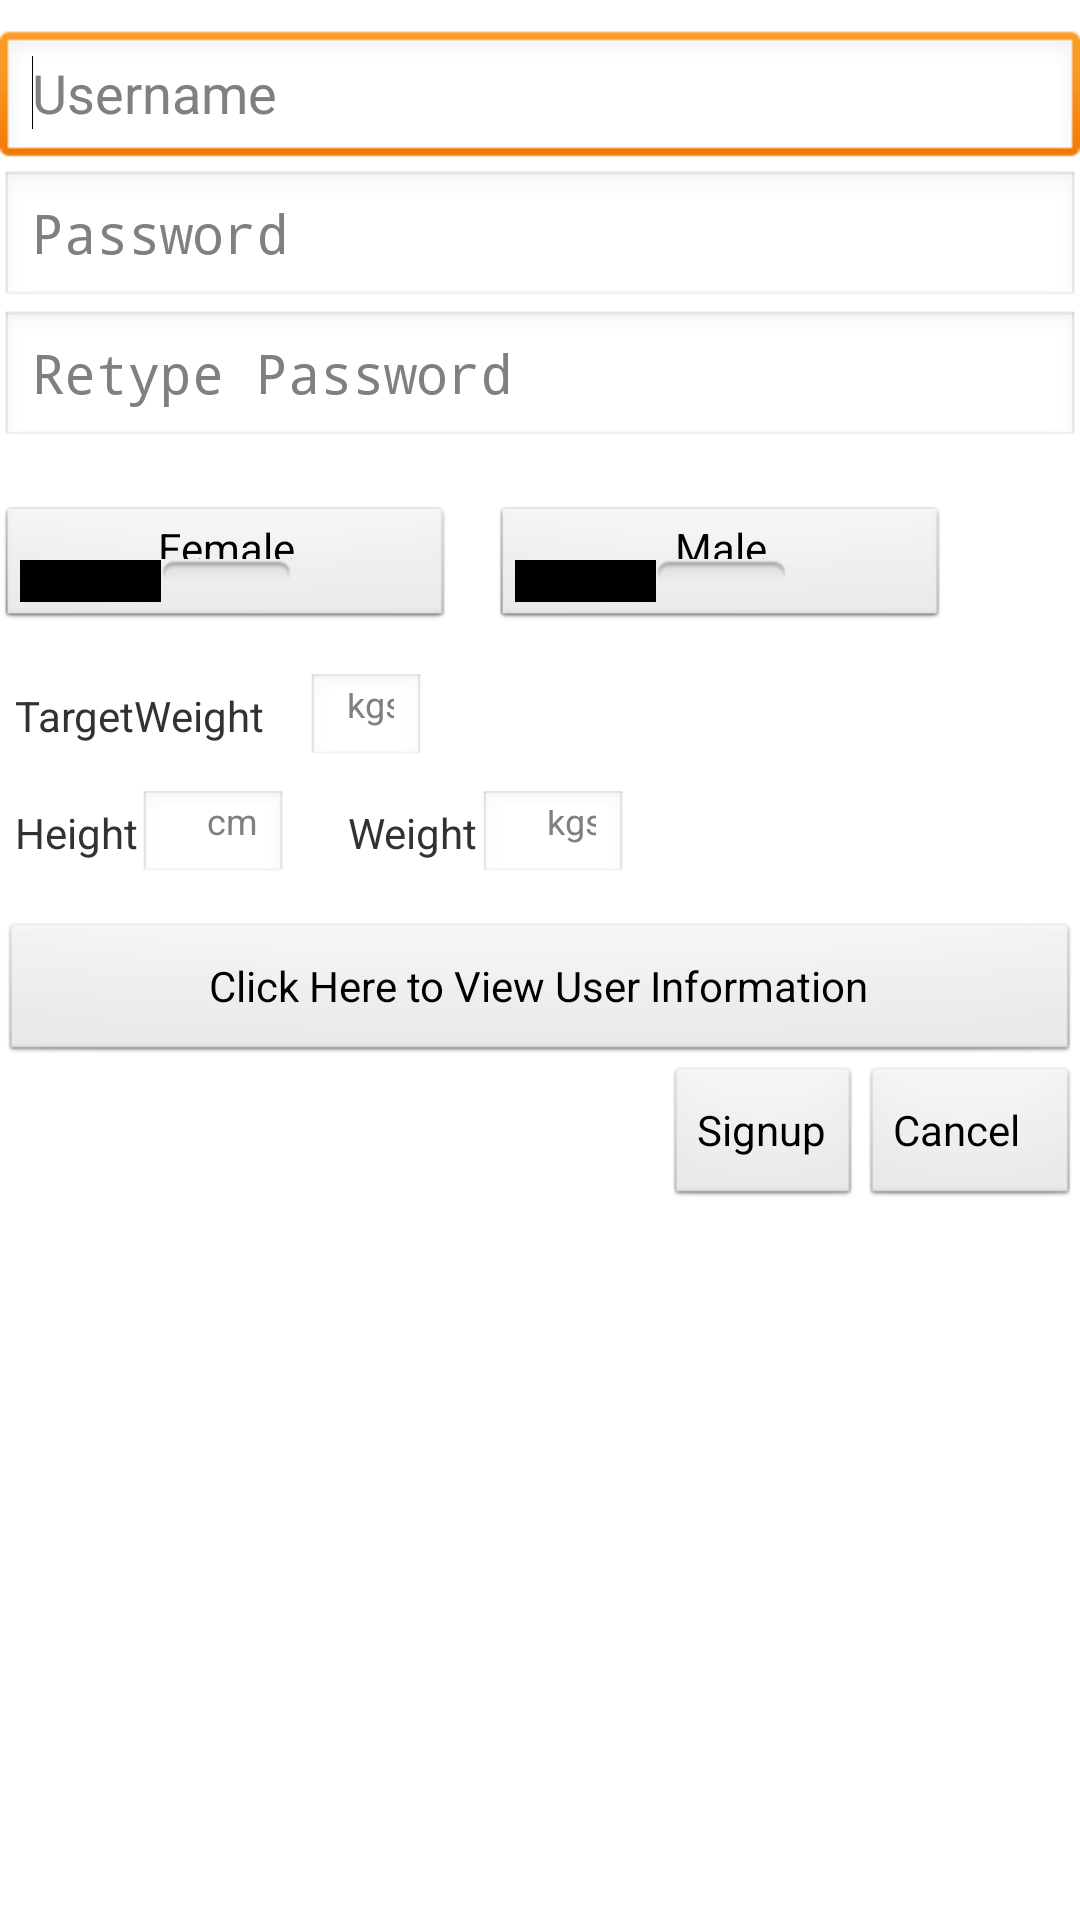

Android layout source for this screen:
<!-- AndroidManifest.xml: application theme AppTheme -->
<!-- res/layout/activity_profile.xml -->
<?xml version="1.0"?>
<ScrollView xmlns:android="http://schemas.android.com/apk/res/android"

    android:layout_width="fill_parent"
    android:layout_height="wrap_content"
>
<RelativeLayout xmlns:android="http://schemas.android.com/apk/res/android"
    android:layout_width="fill_parent"
    android:layout_height="wrap_content"
    android:orientation="vertical" >
	 <LinearLayout
            android:id="@+id/edit_text_frame"
            android:orientation="vertical"
            android:paddingTop="10dp"
            android:layout_width="fill_parent"
            android:layout_height="150dp"
            android:gravity="center_vertical"
            android:baselineAligned="false" >
    <EditText
        android:id="@+id/Username"
        android:layout_width="fill_parent"
        android:layout_height="wrap_content"
        android:hint="Username"
        android:singleLine="true"
        android:layout_weight = "1">
        <requestFocus/>
       </EditText>
    <EditText
        android:id="@+id/Password"
        android:layout_width="match_parent"
        android:layout_height="wrap_content"
        android:hint="Password"
        android:layout_weight = "1"
        android:singleLine="true"
        android:password="true" />
    <EditText
        android:id="@+id/RetypePassword"
        android:layout_width="match_parent"
        android:layout_height="wrap_content"
        android:hint="Retype Password"
        android:singleLine="true"
        android:password="true"
        android:layout_weight = "1" />
	</LinearLayout>
    <RadioGroup
        android:id="@+id/toggleGroup"
        android:layout_width="fill_parent"
        android:layout_height="wrap_content"
        android:layout_alignParentLeft="true"
        android:layout_below="@+id/edit_text_frame"
        android:orientation="horizontal" >

        <ToggleButton
            android:id="@+id/Female"
            android:layout_width="150dp"
            android:layout_height="40dp"
            android:layout_marginTop="19dp"
            android:checked="false"
            android:text="@string/female"
            android:textOff="@string/toggle_turn_off"
            android:textOn="@string/toggle_turn_off" />

        <ToggleButton
            android:id="@+id/Male"
            android:layout_width="150dp"
            android:layout_height="40dp"
            android:layout_marginLeft="15dp"
            android:layout_marginTop="19dp"
            android:text="@string/male"
            android:textOff="@string/toggle_turn_on"
            android:textOn="@string/toggle_turn_on" />
    </RadioGroup>
	 <TextView
         android:id="@+id/TargetWeight"
         android:layout_width="wrap_content"
         android:layout_height="wrap_content"
         android:paddingTop="20dp"
         android:paddingLeft="5dp"
         android:layout_below="@+id/toggleGroup"
         android:text="@string/TargetWeight"/>

     <EditText
         android:id="@+id/TargetWeight_ET"
         android:layout_width="40dp"
         android:layout_height="30dp"
         android:layout_marginLeft="14dp"
         android:layout_below="@+id/toggleGroup"
         android:layout_toRightOf="@+id/TargetWeight"
         android:layout_alignBaseline="@+id/TargetWeight"
         android:ems="10"
         android:hint=" kgs"
         android:singleLine="true"
         android:textSize="12sp" />
    <TextView
        android:id="@+id/height"
        android:layout_width="wrap_content"
        android:layout_height="wrap_content"
        android:layout_alignParentLeft="true"
        android:paddingLeft="5dp"
        android:layout_alignBaseline="@+id/weight"
        android:text="@string/height"/>
    <EditText
        android:id="@+id/Height_ET"
        android:layout_width="50dp"
        android:layout_height="30dp"
        android:paddingLeft="20dp"
        android:layout_toRightOf="@+id/height"
        android:layout_alignBaseline="@+id/weight"
        android:ems="10"
        android:hint=" cms"
        android:singleLine="true"
        android:textSize="12sp" />
    <TextView
        android:id="@+id/weight"
        android:layout_width="wrap_content"
        android:layout_height="wrap_content"
        android:layout_below="@+id/TargetWeight"
        android:layout_toRightOf="@+id/Height_ET"
        android:paddingTop="20dp"
        android:paddingLeft="20dp"
        android:paddingBottom="20dp"
        android:text="@string/weight"/>
    <EditText
        android:id="@+id/Weight_ET"
        android:layout_width="50dp"
        android:layout_height="30dp"
        android:layout_alignBaseline="@+id/weight"
        android:layout_toRightOf="@+id/weight"
        android:paddingLeft="20dp"
        android:ems="10"
        android:hint=" kgs"
        android:singleLine="true"
        android:textSize="12sp" />
	 <Button
        android:id="@+id/button1"
        android:layout_width="fill_parent"
        android:layout_height="wrap_content"
        android:layout_centerHorizontal="true"
        android:layout_below="@+id/weight"
        android:text="Click Here to View User Information" />
    <Button
        android:id="@+id/Cancel"
        android:layout_width="wrap_content"
        android:layout_height="wrap_content"
        android:paddingRight="20dp"
        android:layout_alignParentRight="true"
        android:layout_below="@+id/button1"
        android:text="@string/Cancel" />

    <Button
        android:id="@+id/Signup"
        android:layout_width="wrap_content"
        android:layout_height="wrap_content"
        android:layout_centerHorizontal="true"
        android:layout_below="@+id/button1"
        android:layout_toLeftOf="@+id/Cancel"
        android:text="@string/Signup" />

</RelativeLayout>
</ScrollView>
<!-- resources referenced by this layout -->
<resources>
  <string name="Cancel">Cancel</string>
  <string name="Signup">Signup</string>
  <string name="TargetWeight">TargetWeight</string>
  <string name="female">Female</string>
  <string name="height">Height</string>
  <string name="male">Male</string>
  <string name="toggle_turn_off">Female</string>
  <string name="toggle_turn_on">Male</string>
  <string name="weight">Weight</string>
  <style name="AppTheme" parent="android:Theme.Light" />
</resources>
